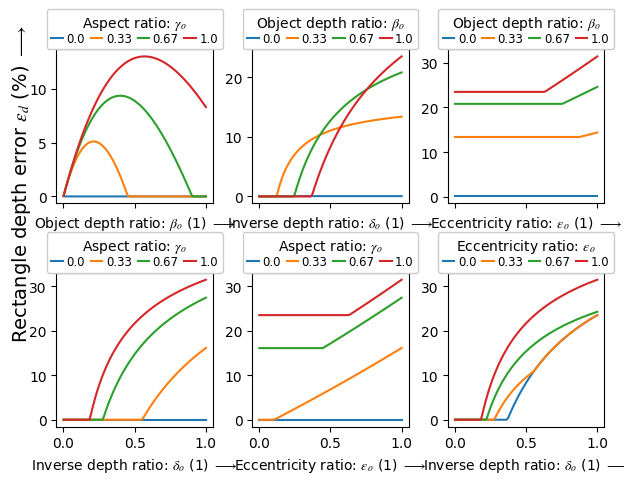
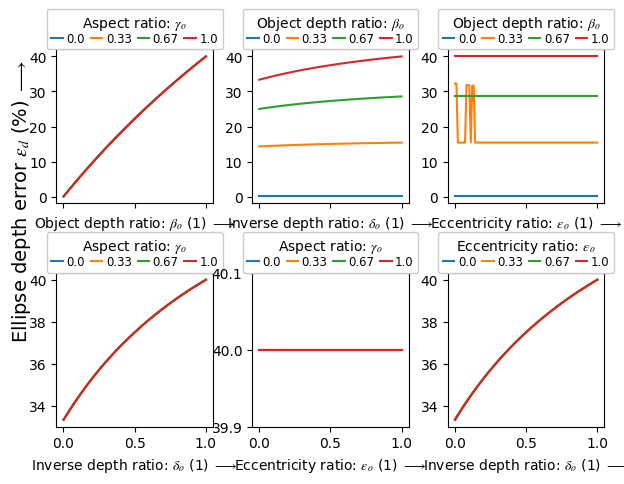
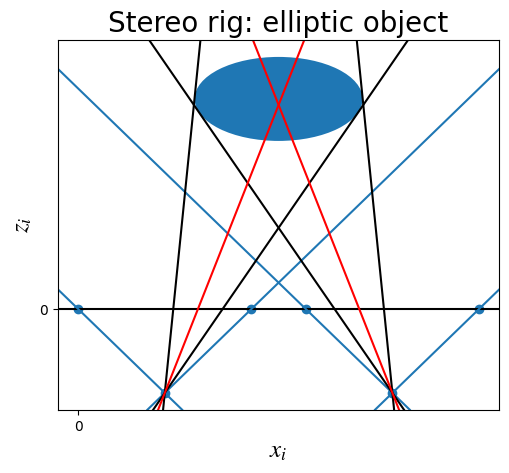
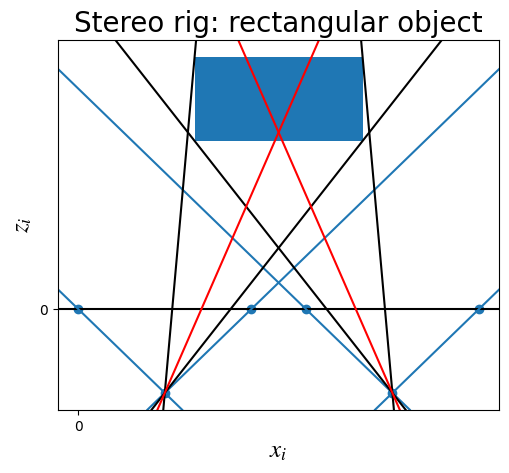

These charts were generated, in order, by the following Python code:
import numpy as np
import matplotlib
import matplotlib.pyplot as plt
import matplotlib.ticker as pltick
from matplotlib.font_manager import FontProperties
from matplotlib.patches import Rectangle, Ellipse
from scipy.special import expit as sigmoid
from scipy.optimize import fsolve
from math import ceil


def find_tangent(tang_inputs):
    a, b, q, r, fx, fy, linenum = tang_inputs

    def ellipse_func(input):
        theta, k = input
        return [-a * np.sin(theta) + k * a * np.cos(theta) - k * (fx - q),
                 b * np.cos(theta) + k * b * np.sin(theta) - k * (fy - r)]

    guess = np.asarray([np.pi, 1] if linenum in (1, 2) else [0, 1])

    theta0, k0 = fsolve(ellipse_func, guess)
    x0, y0 = a * np.cos(theta0) + q, b * np.sin(theta0) + r

    return x0, y0


def plot_stereo_rig_sq(beta=0.5, gamma=1.0, delta=0.4, epsilon=-1.0):
    fig, ax = plt.subplots()

    # Configure plot
    plt.title('Stereo rig: rectangular object', fontsize=20)
    ax.set_xlabel(r'$x_i$', fontsize=18), ax.set_ylabel(r'$z_i$', fontsize=18)
    plt.gca().set_aspect('equal', adjustable='box')
    loc1 = pltick.MultipleLocator(base=10000.0)
    ax.xaxis.set_major_locator(loc1), ax.yaxis.set_major_locator(loc1)

    # Compute parameters with dimensions
    D, e = f / delta, epsilon * B / 2
    b = beta * D
    c = b / gamma

    # Compute line parameters
    step1, step2 = round(sigmoid(B / 2 + e - c / 2)), round(sigmoid(-B / 2 + e - c / 2))
    step3, step4 = round(sigmoid(-B / 2 - e - c / 2)), round(sigmoid(B / 2 - e - c / 2))

    # Line parameters
    K1, K3 = (D + b * step1 + f) / ((B - c) / 2 + e), -(D + b * step2 + f) / ((B + c) / 2 - e)
    K2, K4, K5 = -a/2 * K1 - f, -(a/2 + B) * K3 - f, (D + b * step3 + f) / ((B + c) / 2 + e)
    K6, K7 = -a/2 * K5 - f, - (D + b * step4 + f) / ((B - c) / 2 - e)
    K8 = -(a/2 + B) * K7 - f

    # Average disparity points
    xAL, xAR = -1/2 * (K2 / K1 + K6 / K5), -1/2 * (K4 / K3 + K8 / K7)

    # Optical center coords
    x_pts, y_pts = [-f, -f, 0, 0, 0, 0], [a/2, a/2+B, 0, a, B, a+B]
    plt.scatter(y_pts, x_pts)

    # Draw rectangle and baseline
    ax.add_patch(Rectangle((a/2 + B/2 + e - c/2, D), c, b)), ax.axline(xy1=(0, 0), xy2=(1, 0), color='k')

    # FOV limits
    ax.axline(xy1=(a / 2, -f), xy2=(0, 0)), ax.axline(xy1=(a / 2, -f), xy2=(a, 0))
    ax.axline(xy1=(a / 2 + B, -f), xy2=(B, 0)), ax.axline(xy1=(a / 2 + B, -f), xy2=(a + B, 0))

    # Side point projection lines
    ax.axline(xy1=(a / 2, -f), xy2=(a/2 + B/2 + e - c/2, D + b * step1), color='k')  # l1
    ax.axline(xy1=(a / 2, -f), xy2=(a/2 + B/2 + e + c/2, D + b * step3), color='k')  # l3
    ax.axline(xy1=(a / 2 + B, -f), xy2=(a / 2 + B / 2 + e - c / 2, D + b * step2), color='k')  # l2
    ax.axline(xy1=(a / 2 + B, -f), xy2=(a / 2 + B / 2 + e + c / 2, D + b * step4), color='k')  # l4

    # Avg disp projection lines
    ax.axline(xy1=(a / 2, -f), xy2=(xAL, 0), color='r'), ax.axline(xy1=(a / 2 + B, -f), xy2=(xAR, 0), color='r')

    return fig


def plot_stereo_rig_el(beta=0.5, gamma=1.0, delta=0.4, epsilon=-1.0):
    fig, ax = plt.subplots()

    # Configure plot
    plt.title('Stereo rig: elliptic object', fontsize=20)
    ax.set_xlabel(r'$x_i$', fontsize=18), ax.set_ylabel(r'$z_i$', fontsize=18)
    plt.gca().set_aspect('equal', adjustable='box')
    loc1 = pltick.MultipleLocator(base=10000.0)
    ax.xaxis.set_major_locator(loc1), ax.yaxis.set_major_locator(loc1)

    # Compute parameters with dimensions
    D, e = f / delta, epsilon * B / 2
    b = beta * D
    c = b / gamma

    # Compute line params
    x0, y0, fx, q, r = [], [], np.asarray([a/2, a/2 + B, a/2, a/2 + B]), a / 2 + B / 2 + e, D + b / 2

    for k in range(4):
        xx, yy = find_tangent((c / 2, b / 2, q, r, fx[k], -f, k + 1))
        x0.append(xx), y0.append(yy)

    # Anchor points
    xAL = a/2 + f/2 * ((x0[0] - a/2) / (y0[0] + f) + (x0[2] - a/2) / (y0[2] + f))
    xAR = a/2 + B + f/2 * ((x0[1] - a/2 - B) / (y0[1] + f) + (x0[3] - a/2 - B) / (y0[3] + f))

    x_pts, y_pts = [-f, -f, 0, 0, 0, 0], [a/2, a/2+B, 0, a, B, a+B]
    plt.scatter(y_pts, x_pts)

    ax.add_patch(Ellipse((q, r), c, b)), ax.axline(xy1=(0, 0), xy2=(1, 0), color='k')  # Draw ellipse and baseline

    # Field of view boundary lines
    ax.axline(xy1=(a / 2, -f), xy2=(0, 0)), ax.axline(xy1=(a / 2, -f), xy2=(a, 0))
    ax.axline(xy1=(a / 2 + B, -f), xy2=(B, 0)), ax.axline(xy1=(a / 2 + B, -f), xy2=(a + B, 0))

    # Object tangents
    ax.axline(xy1=(a / 2, -f), xy2=(x0[0], y0[0]), color='k')  # l1
    ax.axline(xy1=(a / 2 + B, -f), xy2=(x0[1], y0[1]), color='k')  # l2
    ax.axline(xy1=(a / 2, -f), xy2=(x0[2], y0[2]), color='k')  # l3
    ax.axline(xy1=(a / 2 + B, -f), xy2=(x0[3], y0[3]), color='k')  # l4

    # Avg disparity projection lines
    ax.axline(xy1=(a / 2, -f), xy2=(xAL, 0), color='r'), ax.axline(xy1=(a / 2 + B, -f), xy2=(xAR, 0), color='r')

    return fig


def disparity_sq(input=(0.2, 0.5, 0.1, 0.0)):
    # Initialize
    beta, gamma, delta, epsilon = input

    # Compute parameters with dimensions
    D, e = f / delta, epsilon * B / 2
    b = beta * D
    c = b / gamma

    # Compute line parameters
    step1, step2 = round(sigmoid( B / 2 + e - c / 2)), round(sigmoid(-B / 2 + e - c / 2))
    step3, step4 = round(sigmoid(-B / 2 - e - c / 2)), round(sigmoid( B / 2 - e - c / 2))

    # Line parameters
    K1, K3 = (D + b * step1 + f) / ((B - c) / 2 + e), -(D + b * step2 + f) / ((B + c) / 2 - e)
    K2, K4, K5 = -a/2 * K1 - f, -(a/2 + B) * K3 - f, (D + b * step3 + f) / ((B + c) / 2 + e)
    K6, K7 = -a/2 * K5 - f, - (D + b * step4 + f) / ((B - c) / 2 - e)
    K8 = -(a/2 + B) * K7 - f

    # Average disparity points and depth
    xAL, xAR = -1/2 * (K2 / K1 + K6 / K5), -1/2 * (K4 / K3 + K8 / K7)
    yAD = f * (xAR - xAL) / (xAL - xAR + B)

    return [(yAD - D) / b, (yAD - D) / D]  # block ratio, depth error


def disparity_el(input=(0.2, 0.5, 0.1, 0.0)):
    # Initialize
    beta, gamma, delta, epsilon = input

    # Compute parameters with dimensions
    D, e = f / delta, epsilon * B / 2
    b = beta * D
    c = b / gamma

    # Compute line params
    x0, y0, fx, q, r = [], [], np.asarray([a/2, a/2 + B, a/2, a/2 + B]), a / 2 + B / 2 + e, D + b / 2

    for k in range(4):
        xx, yy = find_tangent((c / 2, b / 2, q, r, fx[k], -f, k + 1))
        x0.append(xx), y0.append(yy)

    # Anchor points and average disparity depth
    xAL = a/2 + f/2 * ((x0[0] - a/2) / (y0[0] + f) + (x0[2] - a/2) / (y0[2] + f))
    xAR = a/2 + B + f/2 * ((x0[1] - a/2 - B) / (y0[1] + f) + (x0[3] - a/2 - B) / (y0[3] + f))
    yAD = f * (xAR - xAL) / (xAL - xAR + B)

    return [(yAD - D) / b, (yAD - D) / D]  # block ratio, depth error


if __name__ == '__main__':
    plt.close('all')

    # Configure fonts
    matplotlib.rcParams['font.family'] = 'serif'
    matplotlib.rcParams['font.serif'] = 'Times New Roman'
    matplotlib.rcParams['mathtext.fontset'] = 'stix'
    plt.rcParams['legend.title_fontsize'] = 10
    fontP = FontProperties()
    fontP.set_size('small')

    # Initialize constants [px]
    a, f = 1280, 620  # image width
    B = a + 400  # baseline length

    # Initialize controls [1]
    beta = 0.5  # b/D where b is depth of the object block (block depth ratio)
    gamma = 0.5  # b/c where c is the object block width (aspect ratio)
    delta = 0.5  # f/D where D is front face distance from the image plane (distance ratio)
    epsilon = 0  # 2e/B where e is object block excentricity from the midplane

    # Lists of shapes, figures and x-axis annotations
    shape_list, fig_list = ['Rectangle', 'Ellipse'], ['bg', 'db', 'eb', 'dg', 'eg', 'de']
    fig_list_num = ['01', '20', '30', '21', '31', '23']
    fig_list_axes = {'b': ['Object depth ratio', r'$\beta_o$'], 'g': ['Aspect ratio', r'$\gamma_o$'],
                     'd': ['Inverse depth ratio', r'$\delta_o$'], 'e': ['Eccentricity ratio', r'$\varepsilon_o$']}

    # Plotting resolution in terms of points per axis and parameters per plot
    x_res, param_res = 100, 4

    inputs_def, value = [beta, gamma, delta, epsilon], []
    x, params = np.linspace(0.001, 1.0, x_res), np.linspace(0.001, 1.0, param_res)
    for shape_n in range(len(shape_list)):
        for row in range(len(fig_list)):
            inputs = inputs_def
            for param in params:
                for x_pos in x:
                    inputs[int(fig_list_num[row][0])], inputs[int(fig_list_num[row][1])] = x_pos, param
                    if shape_n == 0:
                        centre = disparity_sq(inputs)
                    else:
                        centre = disparity_el(inputs)
                    value.append(centre[1])  # 0...block ratio, 1...depth error
    value = np.asarray(value).reshape((len(shape_list), len(fig_list), param_res, x_res))

    nx_sub = 3  # number of plots in one row

    for shape_n in range(len(shape_list)):
        fig, axs = plt.subplots(ceil(len(fig_list) / nx_sub), nx_sub, sharex=True, figsize=(7.07, 4.9))
        plt.subplots_adjust(left=None, bottom=None, right=None, top=None, wspace=0.25, hspace=0.45)
        fig_seq_n = 0
        for row in axs:
            for col in row:
                legend_list = []
                for param_n in range(param_res):
                    col.plot(x, 100 * value[shape_n, fig_seq_n, param_n, :],
                             label='{}'.format(round(params[param_n], 2)))
                if fig_seq_n == 0:
                    axs.flat[fig_seq_n].set_ylabel(shape_list[shape_n] +
                                                   r' depth error $\varepsilon_d$ (%) $\longrightarrow$', fontsize=14,
                                                   labelpad=15, loc='bottom')
                    axs.flat[fig_seq_n].yaxis.set_label_coords(-.15, -.9)
                if fig_list_axes[fig_list[fig_seq_n][0]][0] == 'Eccentricity ratio' and \
                   fig_list_axes[fig_list[fig_seq_n][1]][0] == 'Aspect ratio' and \
                   shape_list[shape_n] == 'Ellipse':
                    axs.flat[fig_seq_n].set_ylim(39.9, 40.1)
                    loc2 = pltick.MultipleLocator(base=.1)
                    axs.flat[fig_seq_n].yaxis.set_major_locator(loc2)
                axs.flat[fig_seq_n].set_xlabel('{}: {} (1) {}'.format(fig_list_axes[fig_list[fig_seq_n][0]][0],
                                                                      fig_list_axes[fig_list[fig_seq_n][0]][1],
                                                                      r'$\longrightarrow$'))
                axs.flat[fig_seq_n].ticklabel_format(useOffset=False, style='plain')
                axs.flat[fig_seq_n].legend(title='{}: {}'.format(fig_list_axes[fig_list[fig_seq_n][1]][0],
                                                                 fig_list_axes[fig_list[fig_seq_n][1]][1]),
                                           loc='upper center', framealpha=1.0, bbox_to_anchor=(.5, 1.3), prop=fontP,
                                           ncol=param_res, labelspacing=0, columnspacing=.5, handlelength=1,
                                           handletextpad=0.3)
                fig_seq_n += 1

    # Stereo rig setup for both shapes
    plot_stereo_rig_el(beta=beta, gamma=gamma, delta=delta, epsilon=epsilon)
    plot_stereo_rig_sq(beta=beta, gamma=gamma, delta=delta, epsilon=epsilon)

    plt.show()
